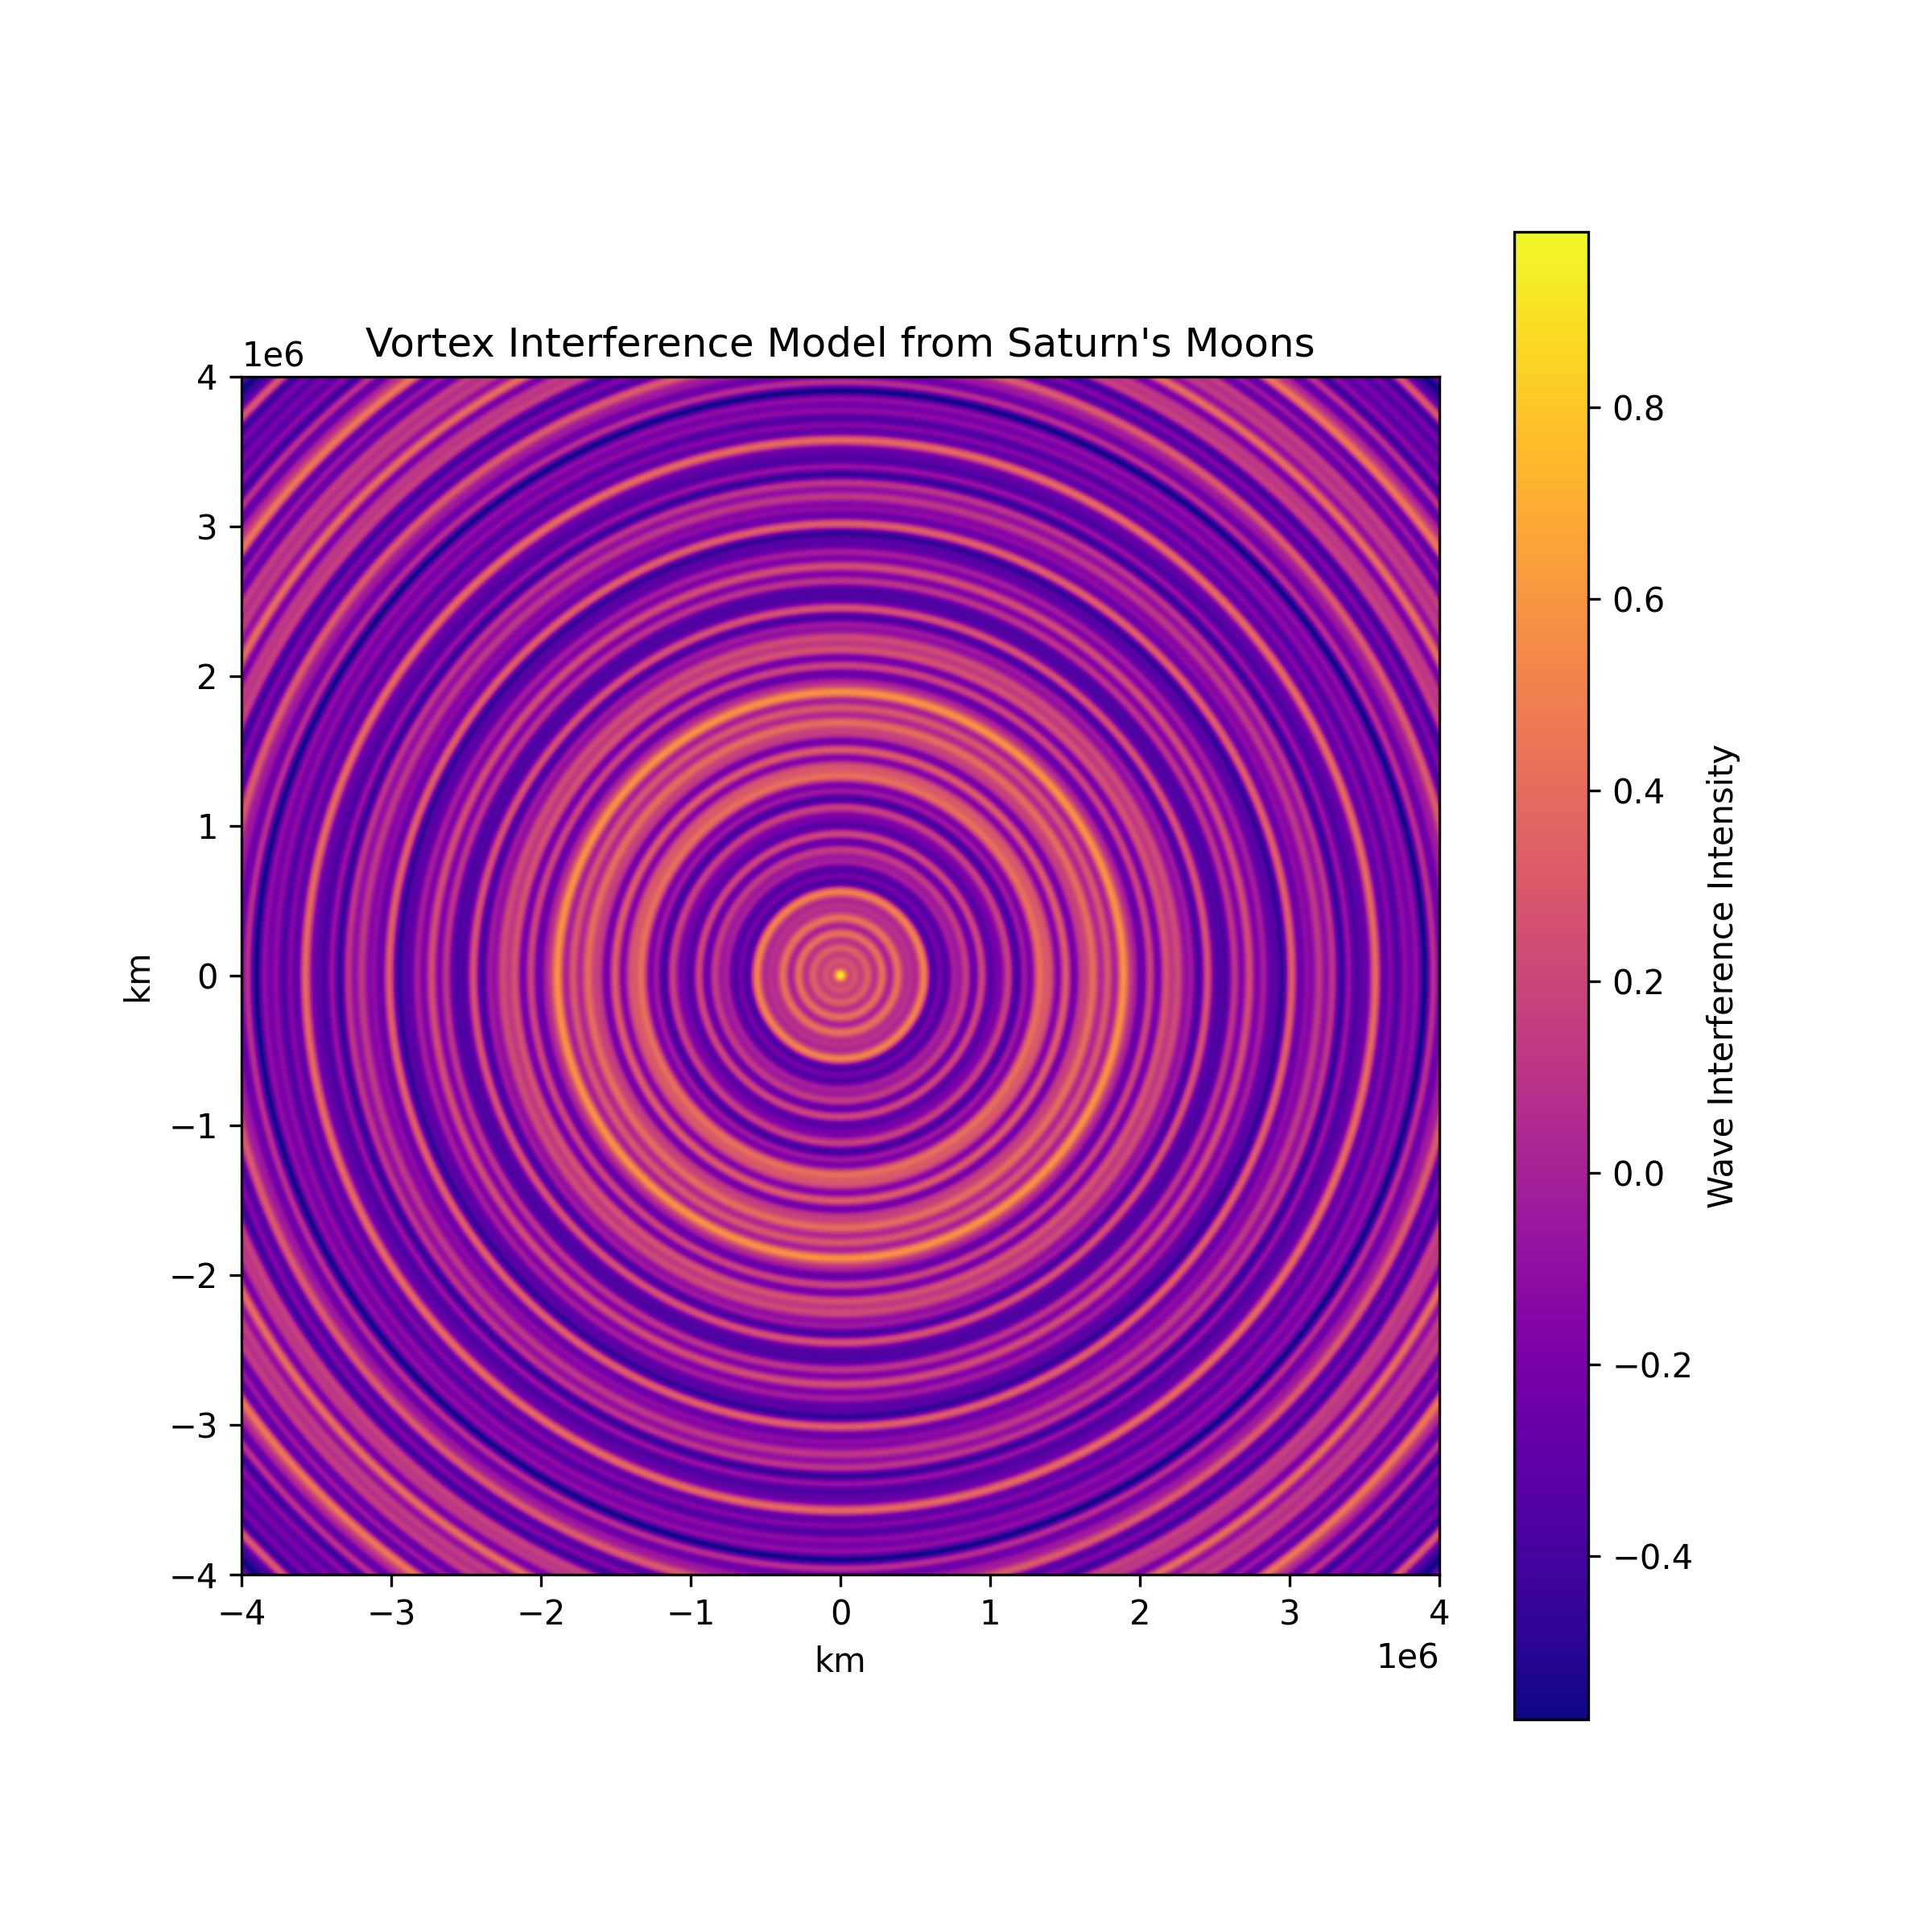

Here is the Python script that generated this plot:
import numpy as np
import matplotlib.pyplot as plt

# Moon data: period (days), radius (km)
moons = {
    'Mimas': {'period': 0.942, 'radius': 185520},
    'Enceladus': {'period': 1.370, 'radius': 238020},
    'Tethys': {'period': 1.888, 'radius': 294660},
    'Dione': {'period': 2.737, 'radius': 377400},
    'Rhea': {'period': 4.518, 'radius': 527040},
    'Titan': {'period': 15.945, 'radius': 1221870},
    'Hyperion': {'period': 21.28, 'radius': 1481100},
    'Iapetus': {'period': 79.33, 'radius': 3561300}
}

# Simulation grid
size = 1000
x = np.linspace(-4e6, 4e6, size)
y = np.linspace(-4e6, 4e6, size)
X, Y = np.meshgrid(x, y)
R = np.sqrt(X**2 + Y**2)

# Wavelength scaling constant (to exaggerate wave features)
scale_factor = 1e5

# Wave interference superposition
field = np.zeros_like(R)

for moon in moons.values():
    wavelength = moon['period'] * scale_factor
    phase = 2 * np.pi * R / wavelength
    field += np.cos(phase)

# Normalize
field /= len(moons)

# Visualization
plt.figure(figsize=(8, 8))
plt.imshow(field, extent=[-4e6, 4e6, -4e6, 4e6], cmap='plasma')
plt.title("Vortex Interference Model from Saturn's Moons")
plt.xlabel("km")
plt.ylabel("km")
plt.colorbar(label='Wave Interference Intensity')
plt.savefig("saturn_equation.png", dpi=300)

